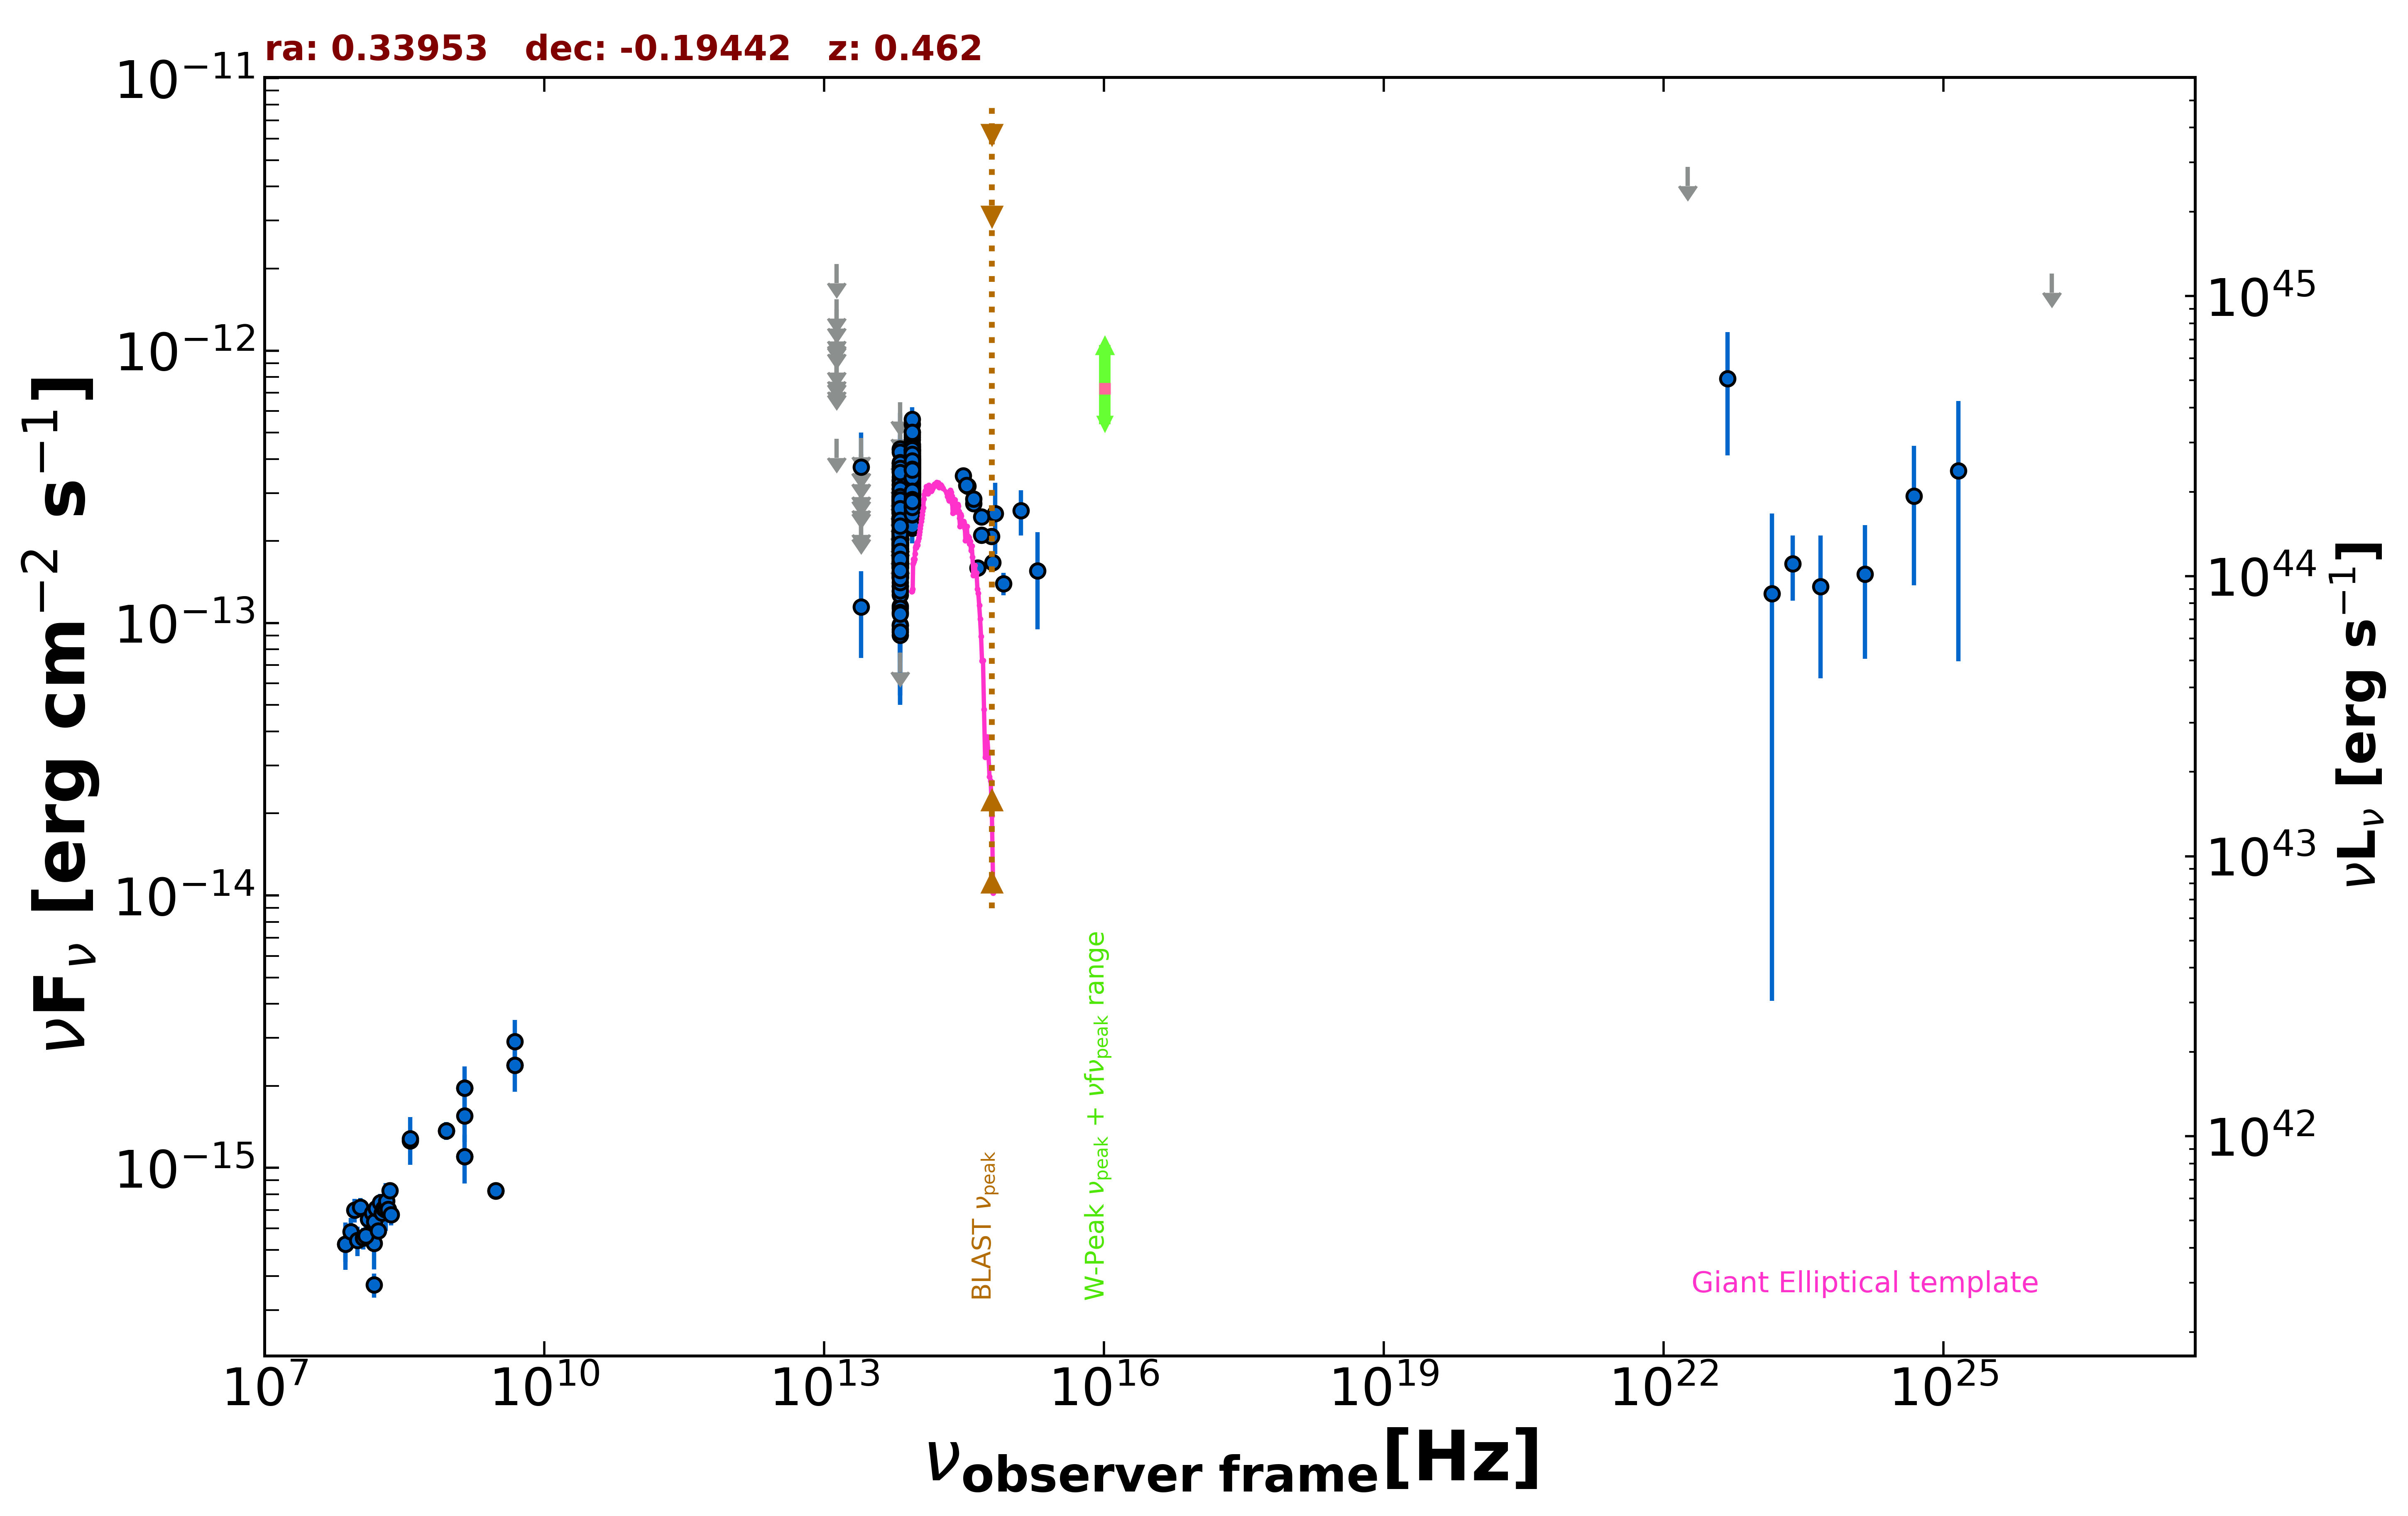

The table this chart was drawn from, first rows:
freq., flux, err_flux, MJD_start, MJD_end, flag, catalog, reference
1.400e+09, 1.100e-15, 1.500e-18, 55000, 55000, , FIRST, White et al. 1997  ApJ  475 479
8.870e+08, 1.370e-15, 1.020e-16, 55000, 55000, , RACS, Hale et al. 2021  PASA  38  e058
8.870e+08, 1.370e-15, 1.020e-16, 55000, 55000, , RACS, Hale et al. 2021  PASA  38  e058
3.000e+09, 8.222e-16, 7.650e-18, 55000, 55000, , VLASSQL, Gordon et al. 2021  ApJS  255  30
3.000e+09, 8.243e-16, 9.600e-18, 55000, 55000, , VLASSQL, Gordon et al. 2021  ApJS  255  30
1.500e+08, 3.718e-16, 3.795e-17, 55000, 55000, , TGSS150, Intema et al. 2017  A&A  598  A781
7.400e+07, 5.254e-16, 7.400e-17, 55000, 55000, , VLSSR, Lane et al. 2014  MNRAS  440 327
4.850e+09, 2.377e-15, 0.000e+00, 55000, 55000, , NORTH20, White and Becker  1992  ApJS  79  331
1.400e+09, 1.960e-15, 0.000e+00, 55000, 55000, , NORTH20, White and Becker  1992  ApJS  79  331
3.650e+08, 1.259e-15, 0.000e+00, 55000, 55000, , NORTH20, White and Becker  1992  ApJS  79  331
8.817e+13, 2.831e-13, 2.550e-15, 55000, 55000, , UNWISE, Schlafly et al. 2019  ApJS  240  30
6.517e+13, 1.877e-13, 3.650e-15, 55000, 55000, , UNWISE, Schlafly et al. 2019  ApJS  240  30
8.817e+13, 2.788e-13, 9.000e-15, 55000, 55000, , WISE, Wright et al. 2010  AJ  140  1868
6.517e+13, 1.843e-13, 9.300e-15, 55000, 55000, , WISE, Wright et al. 2010  AJ  140  1868
2.498e+13, 1.147e-13, 4.031e-14, 55000, 55000, , WISE, Wright et al. 2010  AJ  140  1868
1.363e+13, 4.751e-13, 0.000e+00, 55000, 55000, UL, WISE, Wright et al. 2010  AJ  140  1868
8.817e+13, 2.235e-13, 2.765e-14, 56646, 56646, , NEOWISE, Mainzer et al. 2014  ApJ  792  30
6.517e+13, 1.598e-13, 4.670e-14, 56646, 56646, , NEOWISE, Mainzer et al. 2014  ApJ  792  30
8.817e+13, 2.837e-13, 2.665e-14, 56646, 56646, , NEOWISE, Mainzer et al. 2014  ApJ  792  30
6.517e+13, 1.868e-13, 4.215e-14, 56646, 56646, , NEOWISE, Mainzer et al. 2014  ApJ  792  30
8.817e+13, 3.330e-13, 2.765e-14, 56646, 56646, , NEOWISE, Mainzer et al. 2014  ApJ  792  30
6.517e+13, 2.271e-13, 5.300e-14, 56646, 56646, , NEOWISE, Mainzer et al. 2014  ApJ  792  30
8.817e+13, 3.099e-13, 3.145e-14, 56646, 56646, , NEOWISE, Mainzer et al. 2014  ApJ  792  30
6.517e+13, 1.673e-13, 5.665e-14, 56646, 56646, , NEOWISE, Mainzer et al. 2014  ApJ  792  30
8.817e+13, 3.549e-13, 2.715e-14, 56645, 56645, , NEOWISE, Mainzer et al. 2014  ApJ  792  30
6.517e+13, 2.079e-13, 4.575e-14, 56645, 56645, , NEOWISE, Mainzer et al. 2014  ApJ  792  30
8.817e+13, 2.866e-13, 2.830e-14, 56646, 56646, , NEOWISE, Mainzer et al. 2014  ApJ  792  30
6.517e+13, 1.724e-13, 4.285e-14, 56646, 56646, , NEOWISE, Mainzer et al. 2014  ApJ  792  30
8.817e+13, 2.684e-13, 3.270e-14, 56646, 56646, , NEOWISE, Mainzer et al. 2014  ApJ  792  30
6.517e+13, 2.728e-13, 4.980e-14, 56646, 56646, , NEOWISE, Mainzer et al. 2014  ApJ  792  30
8.817e+13, 3.151e-13, 3.315e-14, 56645, 56645, , NEOWISE, Mainzer et al. 2014  ApJ  792  30
6.517e+13, 2.402e-13, 0.000e+00, 56645, 56645, UL, NEOWISE, Mainzer et al. 2014  ApJ  792  30
8.817e+13, 3.031e-13, 2.630e-14, 56646, 56646, , NEOWISE, Mainzer et al. 2014  ApJ  792  30
6.517e+13, 1.880e-13, 4.920e-14, 56646, 56646, , NEOWISE, Mainzer et al. 2014  ApJ  792  30
8.817e+13, 3.180e-13, 2.875e-14, 56645, 56645, , NEOWISE, Mainzer et al. 2014  ApJ  792  30
6.517e+13, 1.656e-13, 4.240e-14, 56645, 56645, , NEOWISE, Mainzer et al. 2014  ApJ  792  30
8.817e+13, 3.487e-13, 2.825e-14, 56645, 56645, , NEOWISE, Mainzer et al. 2014  ApJ  792  30
6.517e+13, 2.039e-13, 5.490e-14, 56645, 56645, , NEOWISE, Mainzer et al. 2014  ApJ  792  30
8.817e+13, 3.330e-13, 3.285e-14, 56646, 56646, , NEOWISE, Mainzer et al. 2014  ApJ  792  30
6.517e+13, 2.418e-13, 5.525e-14, 56646, 56646, , NEOWISE, Mainzer et al. 2014  ApJ  792  30
8.817e+13, 3.536e-13, 2.805e-14, 57560, 57560, , NEOWISE, Mainzer et al. 2014  ApJ  792  30
6.517e+13, 2.322e-13, 4.170e-14, 57560, 57560, , NEOWISE, Mainzer et al. 2014  ApJ  792  30
8.817e+13, 3.119e-13, 2.875e-14, 57560, 57560, , NEOWISE, Mainzer et al. 2014  ApJ  792  30
6.517e+13, 2.346e-13, 4.675e-14, 57560, 57560, , NEOWISE, Mainzer et al. 2014  ApJ  792  30
8.817e+13, 3.004e-13, 3.185e-14, 57560, 57560, , NEOWISE, Mainzer et al. 2014  ApJ  792  30
6.517e+13, 1.993e-13, 3.990e-14, 57560, 57560, , NEOWISE, Mainzer et al. 2014  ApJ  792  30
8.817e+13, 2.665e-13, 3.000e-14, 57560, 57560, , NEOWISE, Mainzer et al. 2014  ApJ  792  30
6.517e+13, 2.786e-13, 4.510e-14, 57560, 57560, , NEOWISE, Mainzer et al. 2014  ApJ  792  30
8.817e+13, 2.619e-13, 3.265e-14, 57560, 57560, , NEOWISE, Mainzer et al. 2014  ApJ  792  30
6.517e+13, 2.108e-13, 4.620e-14, 57560, 57560, , NEOWISE, Mainzer et al. 2014  ApJ  792  30
8.817e+13, 3.333e-13, 2.735e-14, 57560, 57560, , NEOWISE, Mainzer et al. 2014  ApJ  792  30
6.517e+13, 1.976e-13, 4.330e-14, 57560, 57560, , NEOWISE, Mainzer et al. 2014  ApJ  792  30
8.817e+13, 2.752e-13, 2.665e-14, 57560, 57560, , NEOWISE, Mainzer et al. 2014  ApJ  792  30
6.517e+13, 2.632e-13, 3.745e-14, 57560, 57560, , NEOWISE, Mainzer et al. 2014  ApJ  792  30
8.817e+13, 3.018e-13, 4.265e-14, 57560, 57560, , NEOWISE, Mainzer et al. 2014  ApJ  792  30
6.517e+13, 2.193e-13, 4.065e-14, 57560, 57560, , NEOWISE, Mainzer et al. 2014  ApJ  792  30
8.817e+13, 2.925e-13, 2.940e-14, 57560, 57560, , NEOWISE, Mainzer et al. 2014  ApJ  792  30
6.517e+13, 2.907e-13, 4.215e-14, 57560, 57560, , NEOWISE, Mainzer et al. 2014  ApJ  792  30
8.817e+13, 2.552e-13, 2.870e-14, 56834, 56834, , NEOWISE, Mainzer et al. 2014  ApJ  792  30
6.517e+13, 1.947e-13, 4.705e-14, 56834, 56834, , NEOWISE, Mainzer et al. 2014  ApJ  792  30
... 561 more rows
